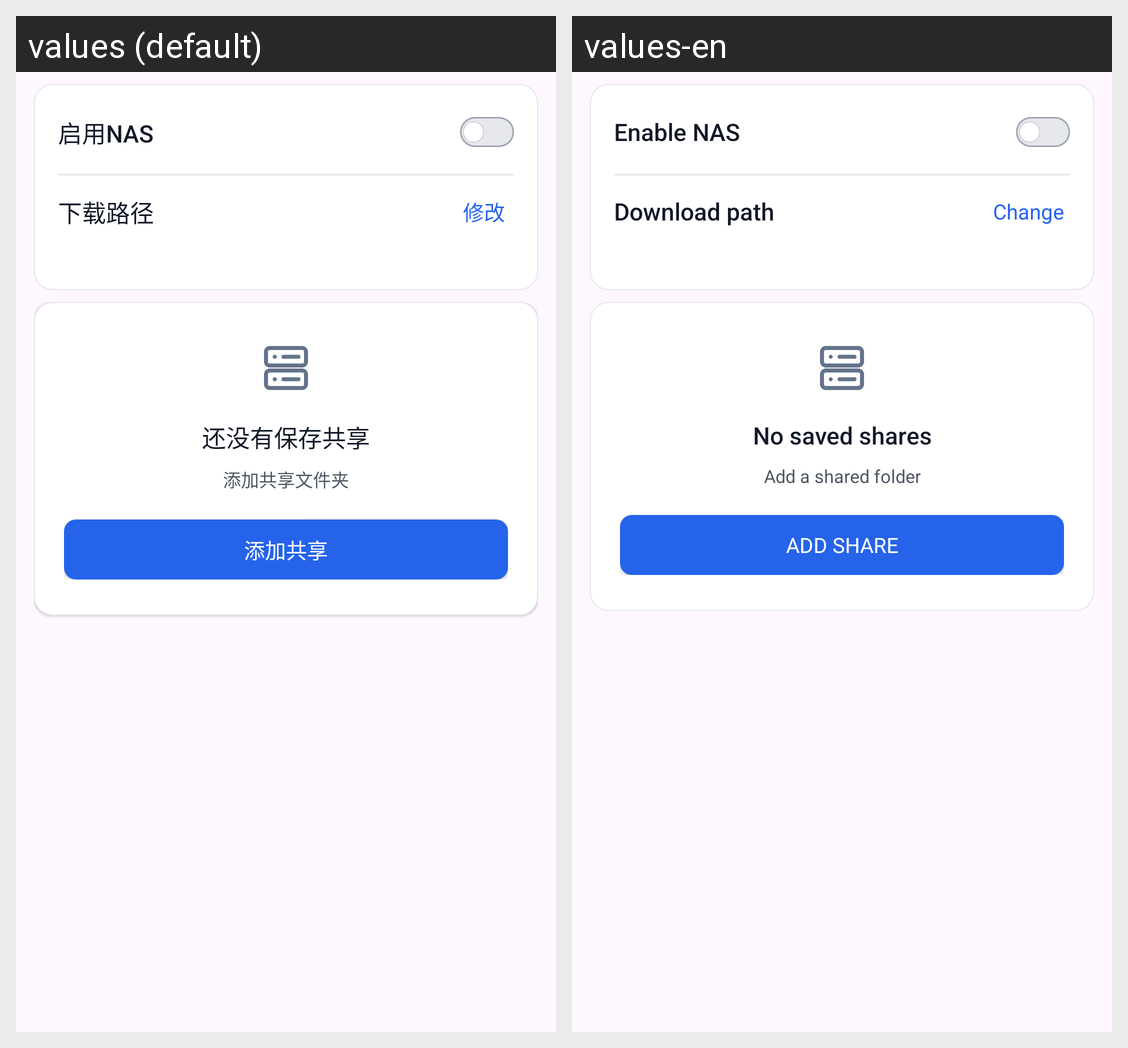

Locale-by-locale string values for the Android screen shown in this grid:
Android screen res/layout/settings_section_nas.xml rendered under 2 locales, left to right: values (default), values-en. Device: Nexus 5 (rendered at 1080×1920; each locale shown at half size, 540×960, under a caption strip naming it); theme Theme.ComicLab.
Strings drawn on this screen, with the default value and each locale's value (text and hints the layout hard-codes, and strings that could not be matched under every locale, appear in the picture but are not listed):

nas_enable_title
  values: 启用NAS
  values-en: Enable NAS

nas_download_path_title
  values: 下载路径
  values-en: Download path

nas_download_path_change
  values: 修改
  values-en: Change

nas_no_saved_shares_title
  values: 还没有保存共享
  values-en: No saved shares

nas_no_saved_shares_message
  values: 添加共享文件夹
  values-en: Add a shared folder

nas_add_share
  values: 添加共享
  values-en: Add share
